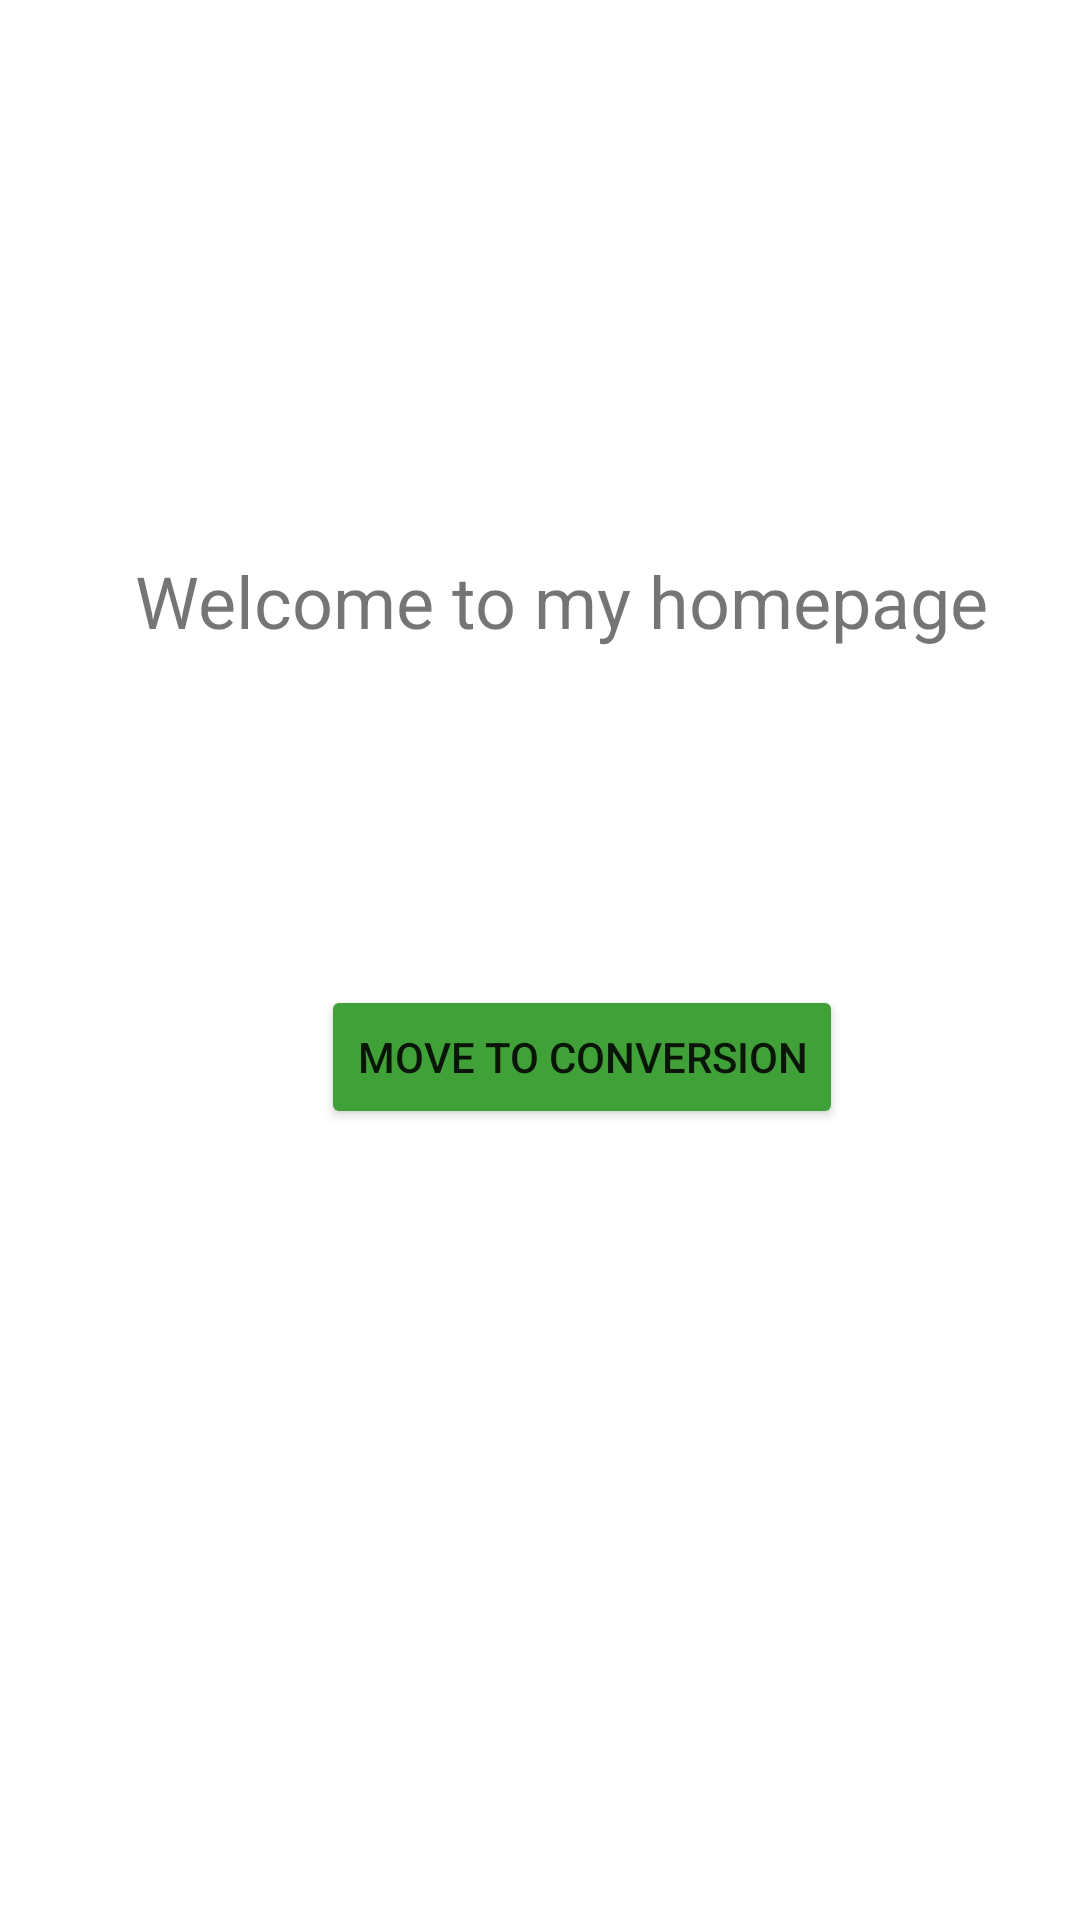

Layout XML and referenced resources for this Android screen:
<!-- AndroidManifest.xml: application theme Theme.Wainaina -->
<!-- res/layout/activity_main.xml -->
<?xml version="1.0" encoding="utf-8"?>
<androidx.constraintlayout.widget.ConstraintLayout xmlns:android="http://schemas.android.com/apk/res/android"
    xmlns:app="http://schemas.android.com/apk/res-auto"
    xmlns:tools="http://schemas.android.com/tools"
    android:layout_width="match_parent"
    android:layout_height="match_parent"
    tools:context=".MainActivity">

    <TextView
        android:id="@+id/textView"
        android:layout_width="wrap_content"
        android:layout_height="wrap_content"
        android:layout_marginTop="184dp"
        android:text="Welcome to my homepage"
        android:textSize="24sp"
        app:layout_constraintHorizontal_bias="0.598"
        app:layout_constraintLeft_toLeftOf="parent"
        app:layout_constraintRight_toRightOf="parent"
        app:layout_constraintTop_toTopOf="parent" />

    <Button
        android:id="@+id/button"
        android:layout_width="wrap_content"
        android:layout_height="wrap_content"
        android:layout_marginTop="112dp"
        android:text="Move to conversion"
        app:backgroundTint="#3FA138"
        app:layout_constraintEnd_toEndOf="parent"
        app:layout_constraintHorizontal_bias="0.576"
        app:layout_constraintStart_toStartOf="parent"
        app:layout_constraintTop_toBottomOf="@+id/textView" />

</androidx.constraintlayout.widget.ConstraintLayout>
<!-- resources referenced by this layout -->
<resources>
  <style name="Theme.Wainaina" parent="Theme.MaterialComponents.DayNight.DarkActionBar">
          
          <item name="colorPrimary">@color/purple_500</item>
          <item name="colorPrimaryVariant">@color/purple_700</item>
          <item name="colorOnPrimary">@color/white</item>
          
          <item name="colorSecondary">@color/teal_200</item>
          <item name="colorSecondaryVariant">@color/teal_700</item>
          <item name="colorOnSecondary">@color/black</item>
          
          <item name="android:statusBarColor" tools:targetApi="l">?attr/colorPrimaryVariant</item>
          
      </style>
  <!-- not gathered from this repository: default colours our renderer supplied (Android Studio template values) -->
  <color name="purple_500">#FF6200EE</color>
  <color name="purple_700">#FF3700B3</color>
  <color name="teal_200">#FF03DAC5</color>
  <color name="teal_700">#FF018786</color>
  <color name="black">#FF000000</color>
  <color name="white">#FFFFFFFF</color>
</resources>
